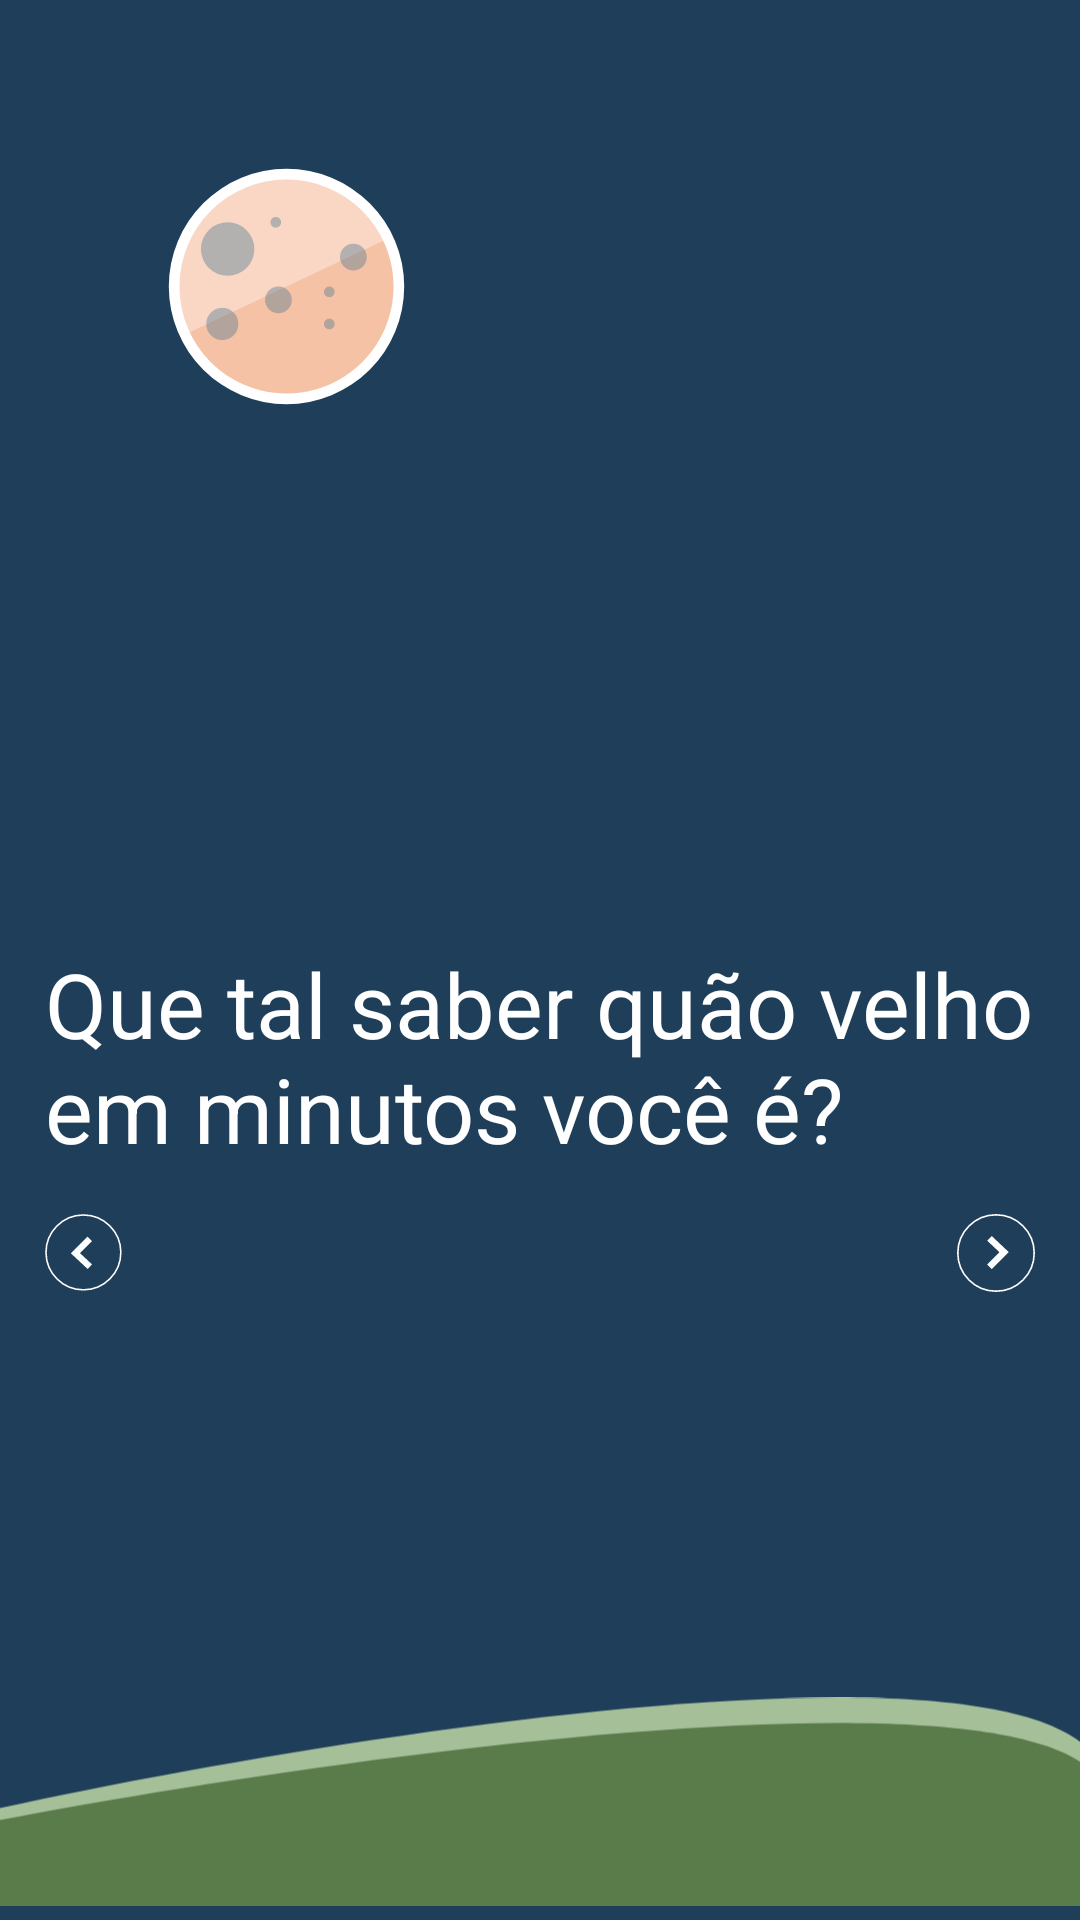

The Android layout XML behind this screen, and the referenced resources:
<!-- AndroidManifest.xml: application theme Theme.AgeInMinutRemastered -->
<!-- res/layout/activity_explain.xml -->
<?xml version="1.0" encoding="utf-8"?>
<androidx.constraintlayout.widget.ConstraintLayout xmlns:android="http://schemas.android.com/apk/res/android"
    xmlns:app="http://schemas.android.com/apk/res-auto"
    xmlns:tools="http://schemas.android.com/tools"
    android:layout_width="match_parent"
    android:layout_height="match_parent"
    tools:context=".ExplainActivity"
    android:background="@color/darker_blue">

    <androidx.appcompat.widget.AppCompatImageView
        android:id="@+id/moon_explain"
        android:layout_width="wrap_content"
        android:layout_height="wrap_content"
        android:src="@drawable/ic_moon"
        android:layout_marginTop="48dp"
        android:layout_marginLeft="48dp"
        app:layout_constraintStart_toStartOf="parent"
        app:layout_constraintTop_toTopOf="parent" />

    <androidx.appcompat.widget.AppCompatTextView
        android:id="@+id/text_explain"
        android:layout_width="330dp"
        android:layout_height="wrap_content"
        android:text="@string/text_explaining"
        android:textColor="@color/white"
        android:textSize="30sp"
        app:layout_constraintBottom_toTopOf="@+id/appCompatImageView3"
        app:layout_constraintEnd_toEndOf="parent"
        app:layout_constraintStart_toStartOf="parent"
        app:layout_constraintTop_toBottomOf="@+id/moon_explain" />

    <androidx.appcompat.widget.AppCompatImageView
        android:id="@+id/ic_next_explain"
        android:layout_width="wrap_content"
        android:layout_height="wrap_content"
        android:src="@drawable/ic_next"
        android:layout_marginTop="15dp"
        app:layout_constraintTop_toBottomOf="@+id/text_explain"
        app:layout_constraintEnd_toEndOf="@id/text_explain"/>

    <androidx.appcompat.widget.AppCompatImageView
        android:id="@+id/ic_back_explain"
        android:layout_width="wrap_content"
        android:layout_height="wrap_content"
        android:src="@drawable/ic_back"
        android:layout_marginTop="15dp"
        app:layout_constraintStart_toStartOf="@id/text_explain"
        app:layout_constraintTop_toBottomOf="@+id/text_explain" />

    <androidx.appcompat.widget.AppCompatImageView
        android:id="@+id/appCompatImageView3"
        android:layout_width="wrap_content"
        android:layout_height="wrap_content"
        android:src="@drawable/ic_grass"
        app:layout_constraintBottom_toBottomOf="parent"
        app:layout_constraintEnd_toEndOf="parent"
        app:layout_constraintStart_toStartOf="parent" />

</androidx.constraintlayout.widget.ConstraintLayout>
<!-- resources referenced by this layout -->
<resources>
  <color name="darker_blue">#1E3E59</color>
  <color name="white">#FFFFFF</color>
  <!-- drawable ic_back (drawable) -->
  <vector android:height="26dp" android:viewportHeight="49"
      android:viewportWidth="49" android:width="26dp" xmlns:android="http://schemas.android.com/apk/res/android">
      <path android:fillColor="#00000000"
          android:pathData="M24.2533,47.6275L24.2533,47.6275A23.5,23.5 49.4573,0 1,0.6282 24.2533L0.6282,24.2533A23.5,23.5 49.4573,0 1,24.0023 0.6282L24.0023,0.6282A23.5,23.5 49.4573,0 1,47.6275 24.0023L47.6275,24.0023A23.5,23.5 49.4573,0 1,24.2533 47.6275z"
          android:strokeColor="@color/white" android:strokeWidth="1"/>
      <path android:fillColor="#00000000"
          android:pathData="M28.1758,33.1064L19.1306,24.6545L28.0824,15.6066"
          android:strokeColor="@color/white" android:strokeWidth="4"/>
  </vector>
  <!-- drawable ic_grass (drawable) -->
  <vector xmlns:android="http://schemas.android.com/apk/res/android"
      android:width="410dp"
      android:height="79dp"
      android:viewportWidth="360"
      android:viewportHeight="79">
    <path
        android:pathData="M360,16.778C313.491,-22.917 100.621,17.041 0,41.982V79H360V16.778Z"
        android:fillColor="#A5BF99"/>
    <path
        android:pathData="M360,24.397C313.491,-10.438 100.621,24.628 0,46.515V79H360V24.397Z"
        android:fillColor="#5A7B4A"/>
  </vector>
  <!-- drawable ic_moon: vector/xml drawable (drawable, 2284 chars, omitted) -->
  <!-- drawable ic_next (drawable) -->
  <vector android:height="26dp" android:viewportHeight="48"
      android:viewportWidth="48" android:width="26dp" xmlns:android="http://schemas.android.com/apk/res/android">
      <path android:fillColor="#00000000"
          android:pathData="M24,0.5L24,0.5A23.5,23.5 0,0 1,47.5 24L47.5,24A23.5,23.5 0,0 1,24 47.5L24,47.5A23.5,23.5 0,0 1,0.5 24L0.5,24A23.5,23.5 0,0 1,24 0.5z"
          android:strokeColor="#ffffff" android:strokeWidth="1"/>
      <path android:fillColor="#00000000"
          android:pathData="M20,15L29,23.5L20,32.5"
          android:strokeColor="#ffffff" android:strokeWidth="4"/>
  </vector>
  <string name="text_explaining">Que tal saber quão velho em minutos você é?</string>
  <style name="Theme.AgeInMinutRemastered" parent="Theme.MaterialComponents.DayNight.NoActionBar">
          
          <item name="colorPrimary">@color/darker_blue</item>
          <item name="colorPrimaryVariant">@color/darker_orange</item>
          <item name="colorOnPrimary">@color/darker_blue</item>
          
          <item name="android:statusBarColor" tools:targetApi="l">?attr/colorPrimary</item>
          
      </style>
  <color name="darker_orange">#D95E32</color>
</resources>
